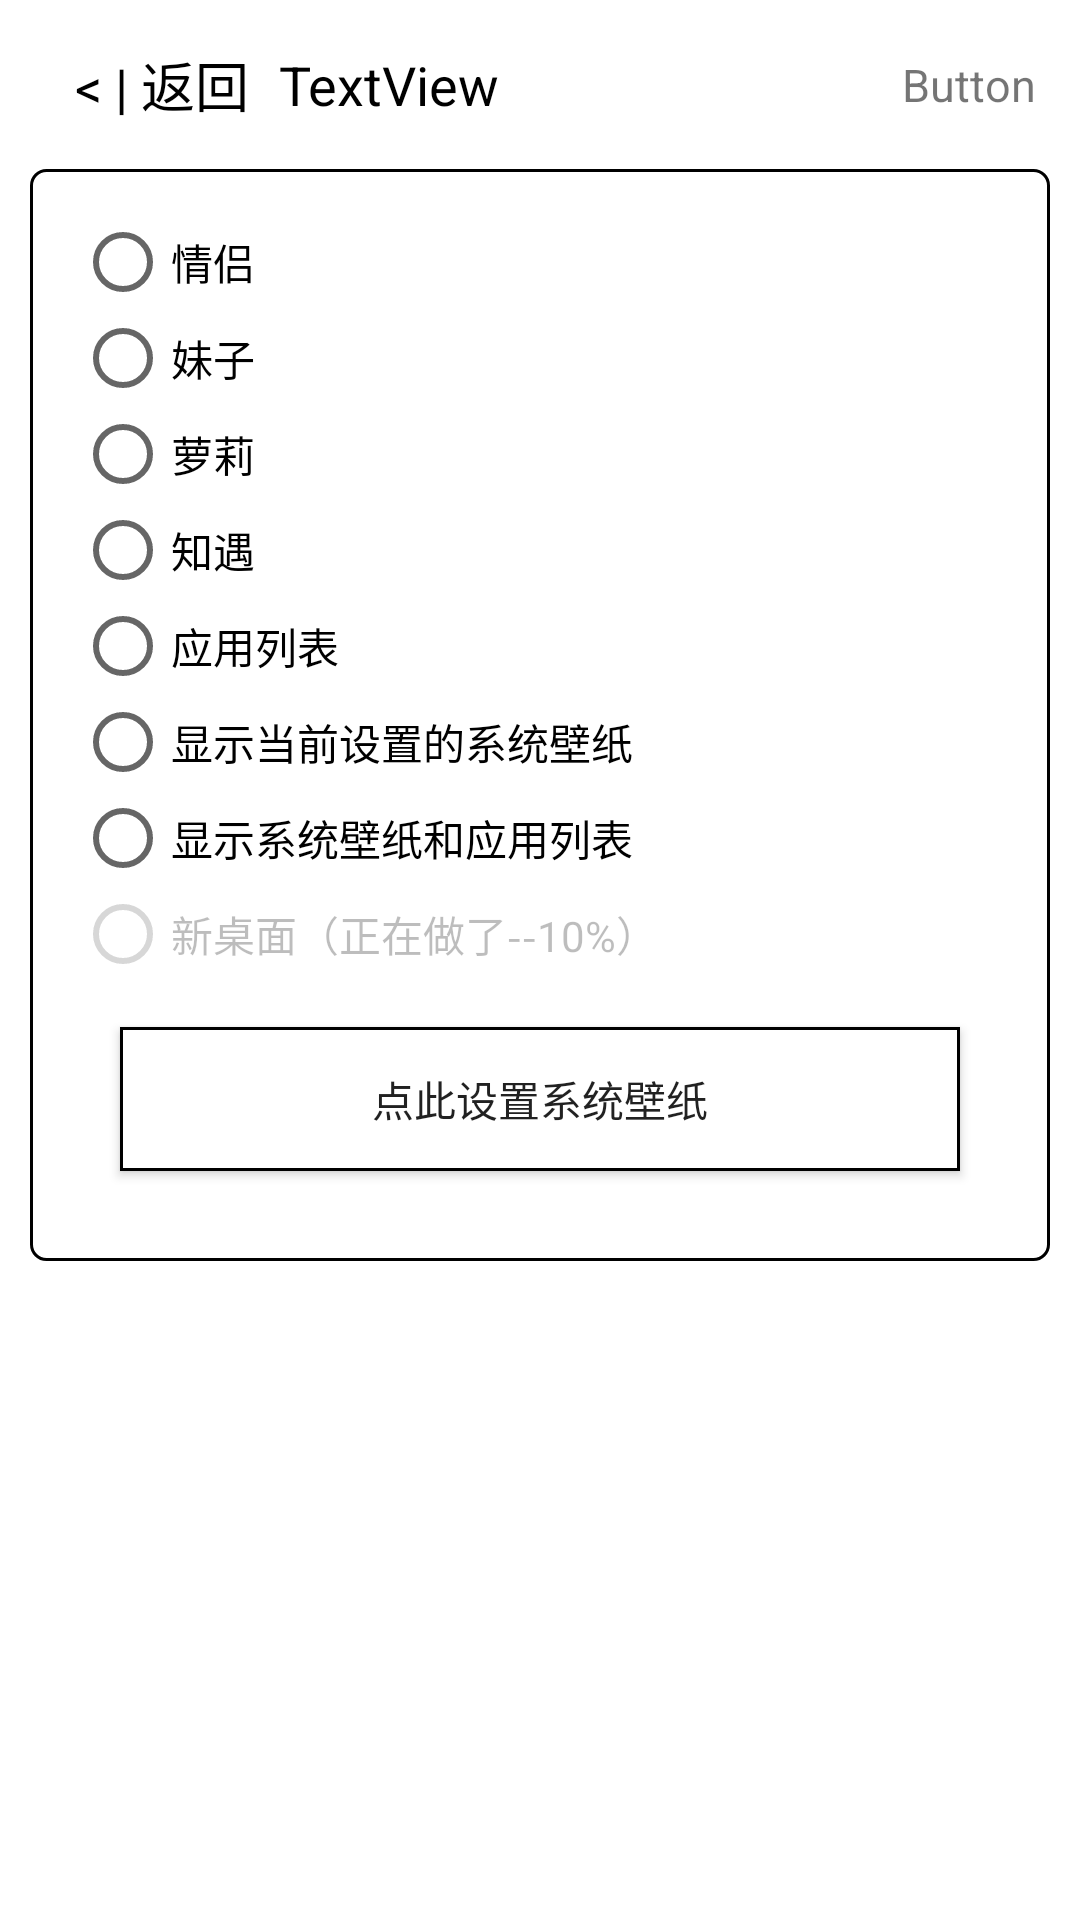

Produce the Android XML layout that renders to this screen, including the resource entries it uses.
<!-- AndroidManifest.xml: application theme AppTheme -->
<!-- res/layout/setting_chose_images.xml -->
<?xml version="1.0" encoding="utf-8"?>
<LinearLayout xmlns:android="http://schemas.android.com/apk/res/android"
    android:layout_width="match_parent"
    android:layout_height="match_parent"
    android:background="#ffffff"
    android:orientation="vertical">

    <include layout="@layout/layout_in_back"></include>

    <ScrollView
        android:layout_width="match_parent"
        android:layout_height="match_parent">

        <LinearLayout
            android:layout_width="match_parent"
            android:layout_height="wrap_content"
            android:layout_marginLeft="10dp"
            android:layout_marginRight="10dp"
            android:layout_marginBottom="10dp"
            android:background="@drawable/shaper_desk_top_show"
            android:orientation="vertical"
            android:padding="15dp">


            <RadioGroup
                android:layout_width="match_parent"
                android:layout_height="match_parent">


                <RadioButton
                    android:id="@+id/ra_chose_qinglv"
                    android:layout_width="wrap_content"
                    android:layout_height="wrap_content"
                    android:layout_weight="1"
                    android:text="@string/setting_imagesetting_name_qinglv" />

                <RadioButton
                    android:id="@+id/ra_chose_meizi"
                    android:layout_width="wrap_content"
                    android:layout_height="wrap_content"
                    android:layout_weight="1"
                    android:text="@string/setting_imagesetting_name_meizi" />

                <RadioButton
                    android:id="@+id/ra_chose_luoli"
                    android:layout_width="wrap_content"
                    android:layout_height="wrap_content"
                    android:layout_weight="1"
                    android:text="@string/setting_imagesetting_name_luoli" />


                <RadioButton
                    android:id="@+id/ra_chose_zhiyu"
                    android:layout_width="wrap_content"
                    android:layout_height="wrap_content"
                    android:layout_weight="1"
                    android:text="@string/setting_imagesetting_name_zihyu" />

                <RadioButton
                    android:id="@+id/ra_chose_applist_info"
                    android:layout_width="wrap_content"
                    android:layout_height="wrap_content"
                    android:layout_weight="1"
                    android:text="@string/setting_imagesetting_name_applist" />

                <RadioButton
                    android:id="@+id/ra_wallpaper"
                    android:layout_width="wrap_content"
                    android:layout_height="wrap_content"
                    android:layout_weight="1"
                    android:text="@string/setting_imagesetting_name_nowsystemback" />

                <RadioButton
                    android:id="@+id/ra_wallpaper_and_applist"
                    android:layout_width="wrap_content"
                    android:layout_height="wrap_content"
                    android:layout_weight="1"
                    android:text="@string/setting_imagesetting_name_nowsystemback_and_applist" />

                <RadioButton
                    android:layout_width="wrap_content"
                    android:layout_height="wrap_content"
                    android:layout_weight="1"
                    android:checked="false"
                    android:clickable="false"
                    android:enabled="false"
                    android:focusable="false"
                    android:text="@string/setting_imagesetting_name_newlauncher" />
            </RadioGroup>

            <Button
                android:id="@+id/btn_set_wallpaperimage"
                android:layout_width="match_parent"
                android:layout_height="wrap_content"
                android:layout_margin="15dp"
                android:background="@drawable/shaper_zhijiao_lins_show"
                android:text="@string/setting_imagesetting_name_clickthis_settingback" />
        </LinearLayout>
    </ScrollView>
</LinearLayout>
<!-- res/layout/layout_in_back.xml (included above) -->
<LinearLayout xmlns:android="http://schemas.android.com/apk/res/android"
    android:layout_width="match_parent"
    android:layout_height="wrap_content"
    android:background="#ffffff"
    android:baselineAligned="false"
    android:orientation="vertical"
    android:paddingLeft="5dp"
    android:paddingTop="5dp"
    android:paddingRight="5dp"
    android:paddingBottom="5dp">

    <LinearLayout
        android:layout_width="match_parent"
        android:layout_height="match_parent"
        android:layout_gravity="center_vertical|center_horizontal"
        android:orientation="horizontal"
        android:padding="5dp">

        <LinearLayout
            android:id="@+id/lv_back"
            android:layout_width="match_parent"
            android:layout_height="match_parent"
            android:layout_weight="1"
            android:gravity="center_vertical|start"
            android:orientation="horizontal"
            android:padding="5dp">

            <TextView
                android:id="@+id/tv_title_back"
                android:layout_width="wrap_content"
                android:layout_height="wrap_content"
                android:layout_gravity="center_vertical|center_horizontal"
                android:layout_marginStart="10dp"
                android:layout_marginLeft="10dp"
                android:gravity="center|center_horizontal|center_vertical"
                android:text="@string/title_back"
                android:textColor="#000000"
                android:textSize="18dp" />

            <TextView
                android:id="@+id/tv_title_text"
                android:layout_width="wrap_content"
                android:layout_height="wrap_content"
                android:layout_gravity="center_vertical|center_horizontal"
                android:layout_marginStart="10dp"
                android:layout_marginLeft="10dp"
                android:gravity="center_vertical|center_horizontal"
                android:text="@string/inback_title"
                android:textColor="#000000"
                android:textSize="18dp" />
        </LinearLayout>

        <LinearLayout
            android:layout_width="match_parent"
            android:layout_height="match_parent"
            android:layout_weight="1"
            android:gravity="center_vertical|start"
            android:orientation="horizontal">

            <TextView
                android:id="@+id/tv_title_button"
                android:layout_width="match_parent"
                android:layout_height="match_parent"
                android:layout_marginEnd="5dp"
                android:layout_marginRight="5dp"
                android:gravity="center_vertical|end"
                android:text="@string/inback_button"
                android:textSize="15sp" />
        </LinearLayout>

    </LinearLayout>
</LinearLayout>
<!-- resources referenced by this layout -->
<resources>
  <!-- drawable shaper_desk_top_show (drawable) -->
  <?xml version="1.0" encoding="utf-8"?>
  <shape xmlns:android="http://schemas.android.com/apk/res/android">
      <corners android:radius="5dp" />
      <stroke
          android:width="1dp"
          android:color="#000000" />
      <solid android:color="#00000000" />
  </shape>
  <!-- drawable shaper_zhijiao_lins_show (drawable) -->
  <?xml version="1.0" encoding="utf-8"?>
  <shape xmlns:android="http://schemas.android.com/apk/res/android">
      <stroke
          android:width="1sp"
          android:color="#000000" />
      <solid android:color="#FFFFFF" />
  </shape>
  <string name="inback_button">Button</string>
  <string name="inback_title">TextView</string>
  <string name="setting_imagesetting_name_applist">应用列表</string>
  <string name="setting_imagesetting_name_clickthis_settingback">点此设置系统壁纸</string>
  <string name="setting_imagesetting_name_luoli">萝莉</string>
  <string name="setting_imagesetting_name_meizi">妹子</string>
  <string name="setting_imagesetting_name_newlauncher">新桌面（正在做了--10%）</string>
  <string name="setting_imagesetting_name_nowsystemback">显示当前设置的系统壁纸</string>
  <string name="setting_imagesetting_name_nowsystemback_and_applist">显示系统壁纸和应用列表</string>
  <string name="setting_imagesetting_name_qinglv">情侣</string>
  <string name="setting_imagesetting_name_zihyu">知遇</string>
  <string name="title_back">&lt; | 返回</string>
  <style name="AppTheme" parent="Theme.AppCompat.Light.NoActionBar">
          
          <item name="colorPrimary">@color/colorBlack</item>
          <item name="colorPrimaryDark">@color/colorBlack</item>
          <item name="colorAccent">@color/colorBlack</item>
      </style>
  <color name="colorBlack">#000000</color>
</resources>
